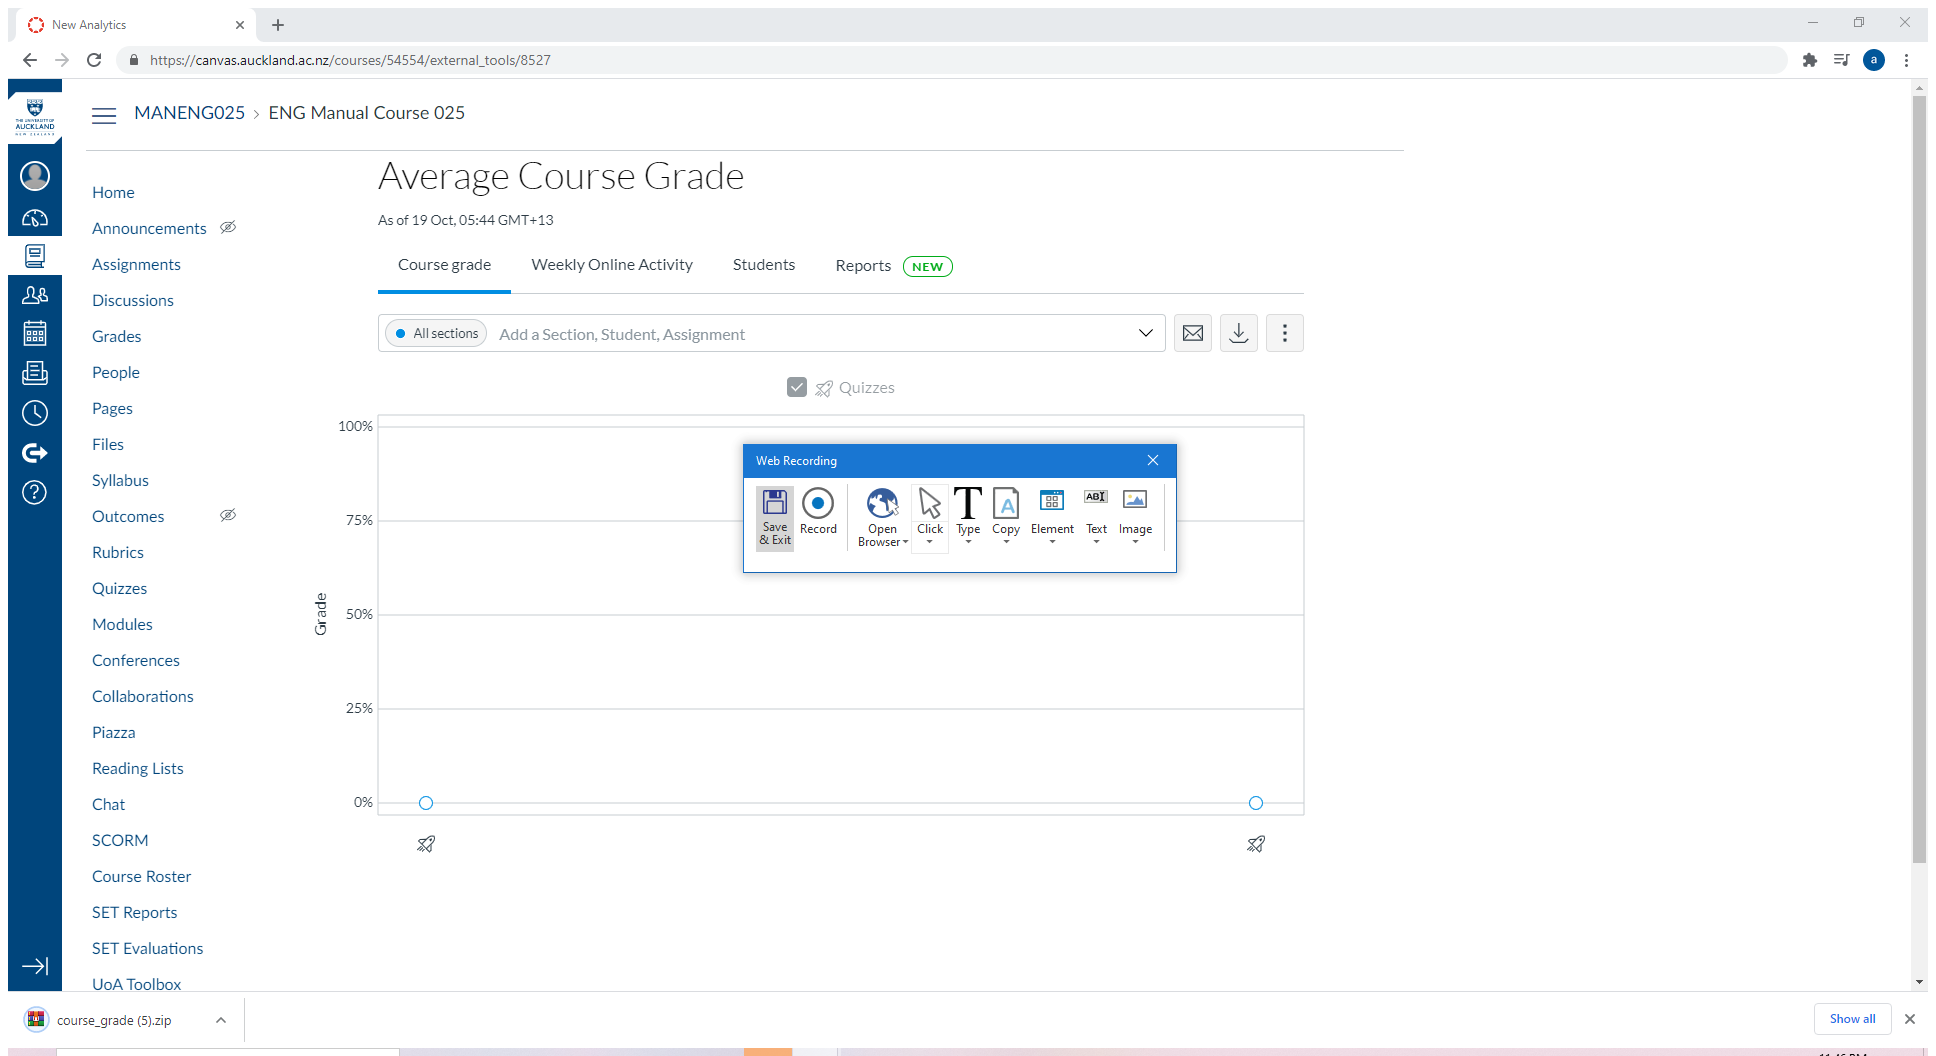
Task: Downloads and exports student Canvas access data into readable format
Workflow: DownloadCanvasCSV

Step 1: Attach Browser 'NewAnalyt Page' in window 'New Analytics' (chrome.exe)

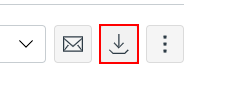
Step 2: click on the button 'Download CSV'